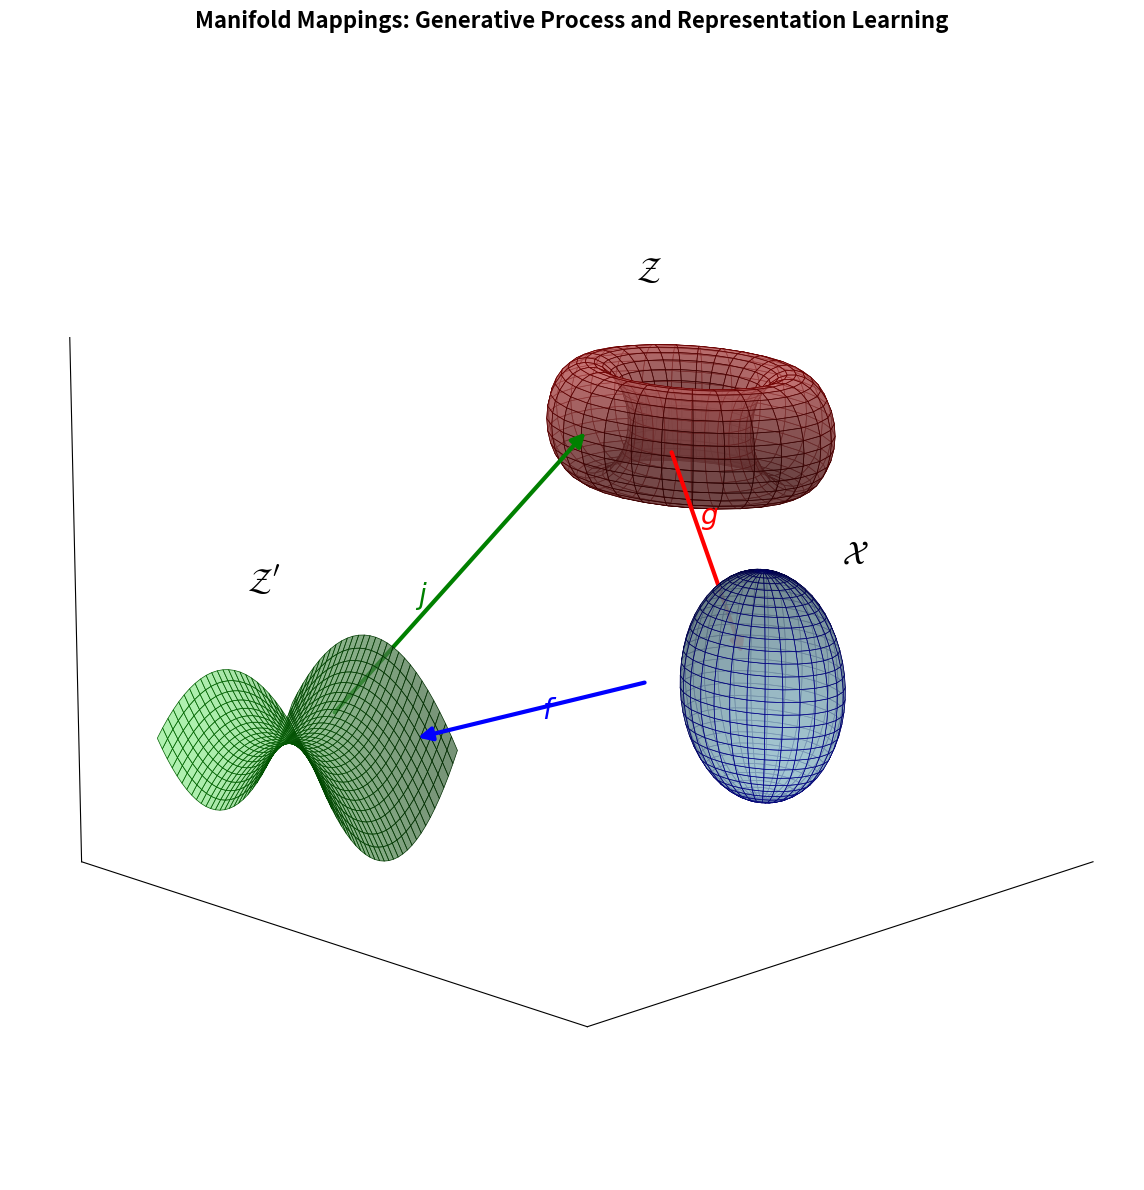

Generate this figure with matplotlib:
import numpy as np
import matplotlib.pyplot as plt
from mpl_toolkits.mplot3d import Axes3D
import matplotlib.patches as patches
from matplotlib.patches import FancyBboxPatch

def create_torus_surface(R=2, r=0.8, resolution=30):
    """Create a torus surface for manifold Z."""
    u = np.linspace(0, 2 * np.pi, resolution)
    v = np.linspace(0, 2 * np.pi, resolution)
    u, v = np.meshgrid(u, v)
    
    x = (R + r * np.cos(v)) * np.cos(u)
    y = (R + r * np.cos(v)) * np.sin(u)
    z = r * np.sin(v)
    return x, y, z

def create_sphere_surface(radius=1.5, center=(0, 0, 0), resolution=30):
    """Create a sphere surface for manifold X."""
    u = np.linspace(0, 2 * np.pi, resolution)
    v = np.linspace(0, np.pi, resolution)
    u, v = np.meshgrid(u, v)
    
    x = radius * np.cos(u) * np.sin(v) + center[0]
    y = radius * np.sin(u) * np.sin(v) + center[1]
    z = radius * np.cos(v) + center[2]
    return x, y, z

def create_saddle_surface(size=2, resolution=30):
    """Create a saddle surface for manifold Z'."""
    x = np.linspace(-size, size, resolution)
    y = np.linspace(-size, size, resolution)
    x, y = np.meshgrid(x, y)
    z = 0.3 * (x**2 - y**2)
    return x, y, z

def draw_3d_arrow(ax, start, end, color='black', linewidth=2, mutation_scale=20):
    """Draw a 3D arrow between two points."""
    from matplotlib.patches import FancyArrowPatch
    from mpl_toolkits.mplot3d import proj3d
    
    class Arrow3D(FancyArrowPatch):
        def __init__(self, xs, ys, zs, *args, **kwargs):
            FancyArrowPatch.__init__(self, (0,0), (0,0), *args, **kwargs)
            self._verts3d = xs, ys, zs

        def do_3d_projection(self, renderer=None):
            xs3d, ys3d, zs3d = self._verts3d
            xs, ys, zs = proj3d.proj_transform(xs3d, ys3d, zs3d, self.axes.M)
            self.set_positions((xs[0],ys[0]),(xs[1],ys[1]))
            return np.min(zs)
    
    arrow = Arrow3D([start[0], end[0]], [start[1], end[1]], [start[2], end[2]], 
                   mutation_scale=mutation_scale, lw=linewidth, 
                   arrowstyle="-|>", color=color)
    ax.add_artist(arrow)

def create_manifold_diagram():
    """Create the complete manifold diagram."""
    fig = plt.figure(figsize=(16, 12))
    ax = fig.add_subplot(111, projection='3d')
    
    # Position manifolds in 3D space
    z_pos = (-6, -2, 2)      # Manifold Z (torus)
    x_pos = (0, 4, 0)        # Manifold X (sphere) 
    zp_pos = (6, -2, -1)     # Manifold Z' (saddle)
    
    # Create and plot manifold Z (torus)
    x_torus, y_torus, z_torus = create_torus_surface()
    x_torus += z_pos[0]
    y_torus += z_pos[1] 
    z_torus += z_pos[2]
    ax.plot_surface(x_torus, y_torus, z_torus, alpha=0.7, color='lightcoral', 
                   linewidth=0.5, edgecolors='darkred')
    
    # Create and plot manifold X (sphere)
    x_sphere, y_sphere, z_sphere = create_sphere_surface(center=x_pos)
    ax.plot_surface(x_sphere, y_sphere, z_sphere, alpha=0.7, color='lightblue',
                   linewidth=0.5, edgecolors='darkblue')
    
    # Create and plot manifold Z' (saddle)
    x_saddle, y_saddle, z_saddle = create_saddle_surface()
    x_saddle += zp_pos[0]
    y_saddle += zp_pos[1]
    z_saddle += zp_pos[2]
    ax.plot_surface(x_saddle, y_saddle, z_saddle, alpha=0.7, color='lightgreen',
                   linewidth=0.5, edgecolors='darkgreen')
    
    # Draw arrows between manifolds
    # Arrow from Z to X (generative process g)
    draw_3d_arrow(ax, (-4, -1, 2), (-1.5, 2.5, 0), color='red', linewidth=3)
    
    # Arrow from X to Z' (mapping f)
    draw_3d_arrow(ax, (1.5, 2.5, 0), (4, -1, -1), color='blue', linewidth=3)
    
    # Arrow from Z' to Z (mapping j)
    draw_3d_arrow(ax, (4, -3, -1), (-4, -3, 2), color='green', linewidth=3)
    
    # Add text labels for manifolds
    ax.text(z_pos[0], z_pos[1]-1, z_pos[2]+2, r'$\mathcal{Z}$', fontsize=24, 
            fontweight='bold', ha='center', va='center')
    ax.text(x_pos[0], x_pos[1]+2, x_pos[2]+2, r'$\mathcal{X}$', fontsize=24,
            fontweight='bold', ha='center', va='center')
    ax.text(zp_pos[0], zp_pos[1]-1, zp_pos[2]+2, r"$\mathcal{Z}'$", fontsize=24,
            fontweight='bold', ha='center', va='center')
    
    # Add text labels for mappings
    ax.text(-2.5, 1, 1.5, r'$g$', fontsize=20, fontweight='bold', 
            ha='center', va='center', color='red')
    ax.text(2.5, 1, -0.5, r'$f$', fontsize=20, fontweight='bold',
            ha='center', va='center', color='blue')
    ax.text(0, -4, 0, r'$j$', fontsize=20, fontweight='bold',
            ha='center', va='center', color='green')
    
    # Set axis properties
    ax.set_xlim([-8, 8])
    ax.set_ylim([-6, 6])
    ax.set_zlim([-3, 4])
    
    # Remove axis labels and ticks for cleaner look
    ax.set_xlabel('')
    ax.set_ylabel('')
    ax.set_zlabel('')
    ax.set_xticks([])
    ax.set_yticks([])
    ax.set_zticks([])
    
    # Make axis panes transparent
    ax.xaxis.pane.fill = False
    ax.yaxis.pane.fill = False
    ax.zaxis.pane.fill = False
    ax.xaxis.pane.set_edgecolor('white')
    ax.yaxis.pane.set_edgecolor('white')
    ax.zaxis.pane.set_edgecolor('white')
    ax.grid(False)
    
    # Set viewing angle
    ax.view_init(elev=15, azim=45)
    
    plt.title('Manifold Mappings: Generative Process and Representation Learning', 
              fontsize=16, fontweight='bold', pad=20)
    plt.tight_layout()
    plt.show()

if __name__ == "__main__":
    create_manifold_diagram()